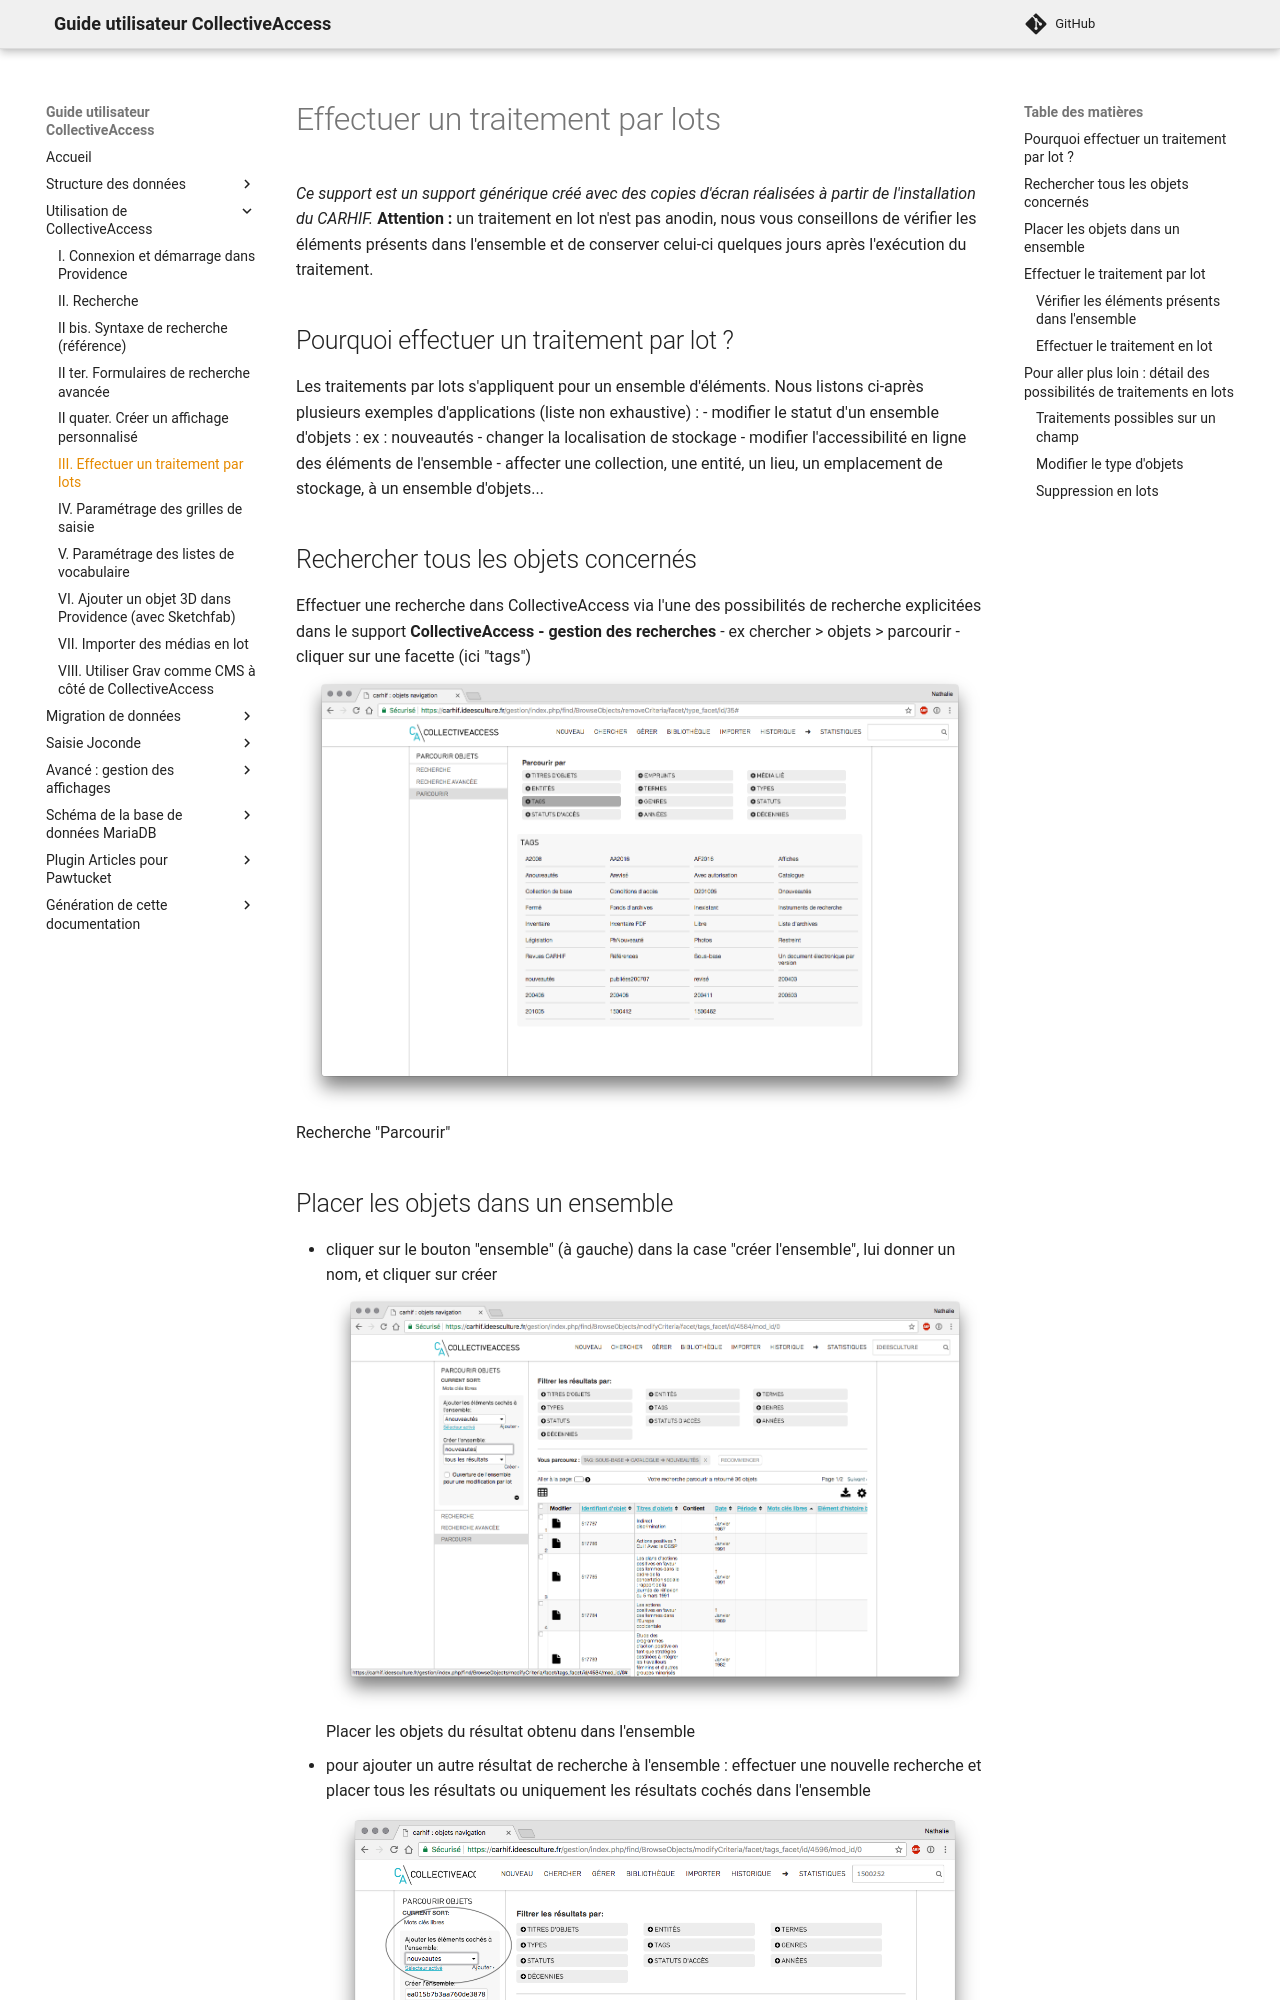

repository: ideesculture/museesDeFranceDocumentation · page: chapterIII_traitements_lots/index.html · generator: mkdocs

# Effectuer un traitement par lots
*Ce support est un support générique créé avec des copies d'écran réalisées à partir de l'installation du CARHIF.*
**Attention : **un traitement en lot n'est pas anodin, nous vous conseillons de vérifier les éléments présents dans l'ensemble et de conserver celui-ci quelques jours après l'exécution du traitement.
## Pourquoi effectuer un traitement par lot ?
Les traitements par lots s'appliquent pour un ensemble d'éléments.
Nous listons ci-après plusieurs exemples d'applications (liste non exhaustive) :
- modifier le statut d'un ensemble d'objets : ex : nouveautés
- changer la localisation de stockage
- modifier l'accessibilité en ligne des éléments de l'ensemble
- affecter une collection, une entité, un lieu, un emplacement de stockage, à un ensemble d'objets...
## Rechercher tous les objets concernés 
Effectuer une recherche dans CollectiveAccess via l'une des possibilités de recherche explicitées dans le support **CollectiveAccess - gestion des recherches**
- ex chercher > objets > parcourir
- cliquer sur une facette (ici "tags") 
![Image50](img/image50.png)
Recherche "Parcourir"
